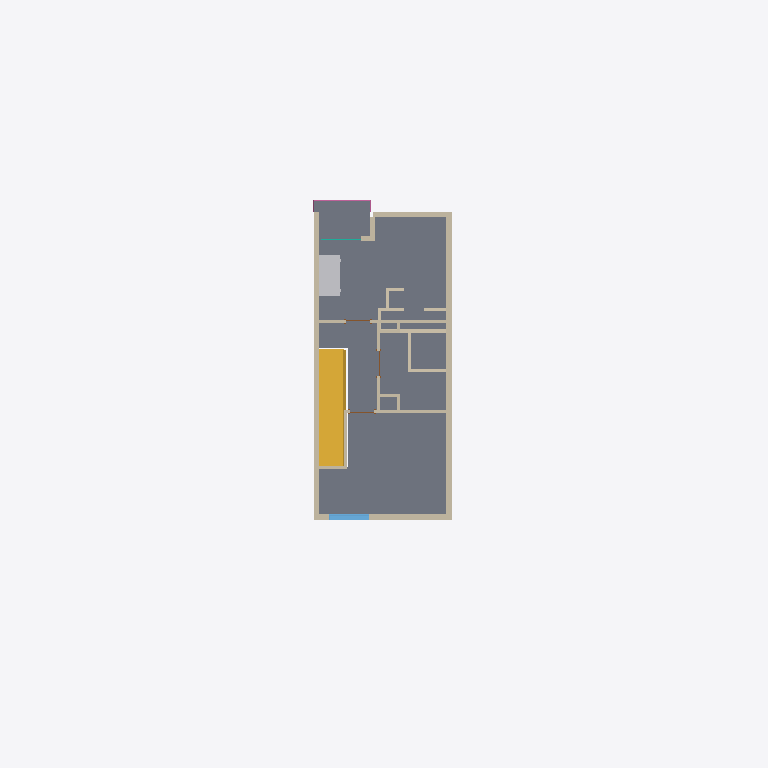
Plan cut of the same IFC building model at storey 'Level 3' (level 6.10 m, cut at 7.50 m), seen from above with north up, elements coloured by IFC class: 25 walls (beige), 3 doors (brown), 1 slab (grey), 1 stair (yellow), 1 other element (light grey), 1 window (light blue), 1 railing (pink), 1 curtain wall (teal). Cut surfaces are drawn darker.
Extent 9.8 m × 26.6 m × 9.5 m (x, y, z). Storeys (4): Level 1 at 0.00 m; Level 2 at 3.05 m; Level 3 at 6.10 m; Level 4 at 9.14 m. Elements (76): 48 IfcWallStandardCase, 9 IfcDoor, 8 IfcSlab, 4 IfcWindow, 3 IfcCurtainWall, 2 IfcStair, 1 IfcFurnishingElement, 1 IfcRailing.

HEADER;
FILE_DESCRIPTION(('ViewDefinition [CoordinationView, QuantityTakeOffAddOnView]'),'2;1');
FILE_NAME('Project  Number','2021-01-11T15:23:52',(''),(''),'The EXPRESS Data Manager Version 5.02.0100.07 : 28 Aug 2013','20150220_1215(x64) - Exporter 16.0.428.0 - Default UI','');
FILE_SCHEMA(('IFC2X3'));
ENDSEC;
DATA;
#102=IFCPROJECT('0ZkV_HXjbBWwIAQTwu_Org',#41,'Project  Number',$,$,'Project Name','Project  Status',(#91,#99),#86);
#17451=IFCSITE('0ZkV_HXjbBWwIAQTwu_Ore',#41,'Default',$,'',#17450,$,$,.ELEMENT.,$,$,$,$,$);
#112=IFCBUILDING('0ZkV_HXjbBWwIAQTwu_Orh',#41,'',$,$,#32,$,'',.ELEMENT.,$,$,$);
#121=IFCBUILDINGSTOREY('0ZkV_HXjbBWwIAQTv71a6L',#41,'Level 1',$,$,#119,$,'Level 1',.ELEMENT.,0.0);
#127=IFCBUILDINGSTOREY('0ZkV_HXjbBWwIAQTv71aop',#41,'Level 2',$,$,#126,$,'Level 2',.ELEMENT.,10.0);
#133=IFCBUILDINGSTOREY('0ZkV_HXjbBWwIAQTv71N5w',#41,'Level 3',$,$,#132,$,'Level 3',.ELEMENT.,19.9999999999991);
#139=IFCBUILDINGSTOREY('0ZkV_HXjbBWwIAQTv71N5Y',#41,'Level 4',$,$,#138,$,'Level 4',.ELEMENT.,29.9999999999982);
#960=IFCSLAB('3_xlC2C$f6BPR$IThW2CWI',#41,'Floor:Generic Floor - 400mm:197701',$,'Floor:Generic Floor - 400mm',#919,#958,'197701',.FLOOR.);
#5373=IFCSTAIR('3JNzkhb9v148BgKJrXtyU7',#41,'Assembled Stair:Stair:200399',$,'Assembled Stair:180mm max riser 275mm tread:159374',#5372,$,'200399',.NOTDEFINED.);
#1980=IFCWALLSTANDARDCASE('3_xlC2C$f6BPR$GTdW2CHM',#41,'Basic Wall:Generic - 200mm:198657',$,'Basic Wall:Generic - 200mm:249',#1954,#1978,'198657');
#667=IFCWALLSTANDARDCASE('3_xlC2C$f6BPR$GTdW2CzX',#41,'Basic Wall:Generic - 200mm:197430',$,'Basic Wall:Generic - 200mm:249',#641,#665,'197430');
#10376=IFCFURNISHINGELEMENT('0Lom0oZGD1zf23I$pKPPUa',#41,'M_Desk:1525 x 762mm:207801',$,'1525 x 762mm',#10375,#10370,'207801');
#3780=IFCWALLSTANDARDCASE('3JNzkhb9v148BgMJvXtyLu',#41,'Basic Wall:Generic - 200mm:199728',$,'Basic Wall:Generic - 200mm:249',#3754,#3778,'199728');
#2884=IFCWALLSTANDARDCASE('3_xlC2C$f6BPR$GTdW2CMu',#41,'Basic Wall:Generic - 200mm 2:199151',$,'Basic Wall:Generic - 200mm 2:197973',#2858,#2882,'199151');
#6664=IFCWALLSTANDARDCASE('3JNzkhb9v148BgKJrXtzfX',#41,'Basic Wall:Interior - 123mm Partition (1-hr):201513',$,'Basic Wall:Interior - 123mm Partition (1-hr):261',#6644,#6662,'201513');
#6920=IFCWINDOW('1HQ2VGtXXALedtNXuxhrca',#41,'M_Fixed:0406 x 0610mm:202907',$,'0406 x 0610mm',#18501,#6914,'202907',2.001312335958,5.0);
#6591=IFCWALLSTANDARDCASE('3JNzkhb9v148BgKJrXtzlJ',#41,'Basic Wall:Interior - 123mm Partition (1-hr):201371',$,'Basic Wall:Interior - 123mm Partition (1-hr):261',#6571,#6589,'201371');
#8042=IFCWALLSTANDARDCASE('14laDXET9EbuE9Lfp_Zjqu',#41,'Basic Wall:Interior - 123mm Partition (1-hr):204130',$,'Basic Wall:Interior - 123mm Partition (1-hr):261',#8022,#8040,'204130');
#7211=IFCWALLSTANDARDCASE('1HQ2VGtXXALedtNXuxhriq',#41,'Basic Wall:Interior - 123mm Partition (1-hr):203275',$,'Basic Wall:Interior - 123mm Partition (1-hr):261',#7191,#7209,'203275');
#6518=IFCWALLSTANDARDCASE('3JNzkhb9v148BgKJrXtziX',#41,'Basic Wall:Interior - 123mm Partition (1-hr):201321',$,'Basic Wall:Interior - 123mm Partition (1-hr):261',#6498,#6516,'201321');
#2658=IFCWALLSTANDARDCASE('3_xlC2C$f6BPR$GTdW2CNo',#41,'Basic Wall:Generic - 200mm 2:199077',$,'Basic Wall:Generic - 200mm 2:197973',#2632,#2656,'199077');
#8115=IFCWALLSTANDARDCASE('14laDXET9EbuE9Lfp_ZjvH',#41,'Basic Wall:Interior - 123mm Partition (1-hr):204299',$,'Basic Wall:Interior - 123mm Partition (1-hr):261',#8095,#8113,'204299');
#8188=IFCWALLSTANDARDCASE('14laDXET9EbuE9Lfp_Zju6',#41,'Basic Wall:Interior - 123mm Partition (1-hr):204380',$,'Basic Wall:Interior - 123mm Partition (1-hr):261',#8168,#8186,'204380');
#6739=IFCWALLSTANDARDCASE('3JNzkhb9v148BgKJrXtzhY',#41,'Basic Wall:Generic - 200mm:201642',$,'Basic Wall:Generic - 200mm:249',#6719,#6737,'201642');
#6444=IFCWALLSTANDARDCASE('3JNzkhb9v148BgKJrXtziF',#41,'Basic Wall:Interior - 123mm Partition (1-hr):201287',$,'Basic Wall:Interior - 123mm Partition (1-hr):261',#6424,#6442,'201287');
#17396=IFCRAILING('3JNzkhb9v148BgKJrXtzr1',#41,'Railing:900mm Pipe:201737',$,'Railing:900mm Pipe',#13336,#17394,'201737',.NOTDEFINED.);
#8951=IFCWALLSTANDARDCASE('1DDd2pr491YQRgaWUBPMlQ',#41,'Basic Wall:Generic - 200mm:207005',$,'Basic Wall:Generic - 200mm:249',#8931,#8949,'207005');
#8406=IFCWALLSTANDARDCASE('14laDXET9EbuE9Lfp_Zjy0',#41,'Basic Wall:Interior - 123mm Partition (1-hr):204634',$,'Basic Wall:Interior - 123mm Partition (1-hr):261',#8386,#8404,'204634');
#408=IFCWALLSTANDARDCASE('3_xlC2C$f6BPR$GTdW2CzQ',#41,'Basic Wall:Generic - 200mm 2:197389',$,'Basic Wall:Generic - 200mm 2:197973',#381,#406,'197389');
#8334=IFCWALLSTANDARDCASE('14laDXET9EbuE9Lfp_Zjz0',#41,'Basic Wall:Interior - 123mm Partition (1-hr):204570',$,'Basic Wall:Interior - 123mm Partition (1-hr):261',#8314,#8332,'204570');
#7066=IFCWALLSTANDARDCASE('1HQ2VGtXXALedtNXuxhrX7',#41,'Basic Wall:Interior - 123mm Partition (1-hr):203128',$,'Basic Wall:Interior - 123mm Partition (1-hr):261',#7046,#7064,'203128');
#8478=IFCWALLSTANDARDCASE('14laDXET9EbuE9Lfp_Zk1_',#41,'Basic Wall:Interior - 123mm Partition (1-hr):204836',$,'Basic Wall:Interior - 123mm Partition (1-hr):261',#8458,#8476,'204836');
#7139=IFCWALLSTANDARDCASE('1HQ2VGtXXALedtNXuxhrYe',#41,'Basic Wall:Interior - 123mm Partition (1-hr):203159',$,'Basic Wall:Interior - 123mm Partition (1-hr):261',#7119,#7137,'203159');
#8551=IFCWALLSTANDARDCASE('14laDXET9EbuE9Lfp_Zk07',#41,'Basic Wall:Interior - 123mm Partition (1-hr):204893',$,'Basic Wall:Interior - 123mm Partition (1-hr):261',#8531,#8549,'204893');
#8261=IFCWALLSTANDARDCASE('14laDXET9EbuE9Lfp_Zjxj',#41,'Basic Wall:Interior - 123mm Partition (1-hr):204471',$,'Basic Wall:Interior - 123mm Partition (1-hr):261',#8241,#8259,'204471');
#6792=IFCCURTAINWALL('3JNzkhb9v148BgKJrXtzgT',#41,'Curtain Wall:Curtain Wall:201685',$,'Curtain Wall:Curtain Wall:22905',#6791,$,'201685');
#7284=IFCWALLSTANDARDCASE('1HQ2VGtXXALedtNXuxhriH',#41,'Basic Wall:Interior - 123mm Partition (1-hr):203310',$,'Basic Wall:Interior - 123mm Partition (1-hr):261',#7264,#7282,'203310');
#7346=IFCDOOR('1HQ2VGtXXALedtNXuxhrkn',#41,'M_Single-Flush:0915 x 2134mm:203406',$,'0915 x 2134mm',#18758,#7340,'203406',7.00131233595801,3.00196850393701);
#7581=IFCDOOR('1HQ2VGtXXALedtNXuxhrk2',#41,'M_Single-Flush:0915 x 2134mm:203453',$,'0915 x 2134mm',#18684,#7575,'203453',7.00131233595801,3.00196850393701);
#7520=IFCDOOR('1HQ2VGtXXALedtNXuxhrkT',#41,'M_Single-Flush:0915 x 2134mm:203426',$,'0915 x 2134mm',#18721,#7514,'203426',7.00131233595801,3.00196850393701);
#6993=IFCWALLSTANDARDCASE('1HQ2VGtXXALedtNXuxhrXq',#41,'Basic Wall:Interior - 123mm Partition (1-hr):203083',$,'Basic Wall:Interior - 123mm Partition (1-hr):261',#6973,#6991,'203083');
ENDSEC;